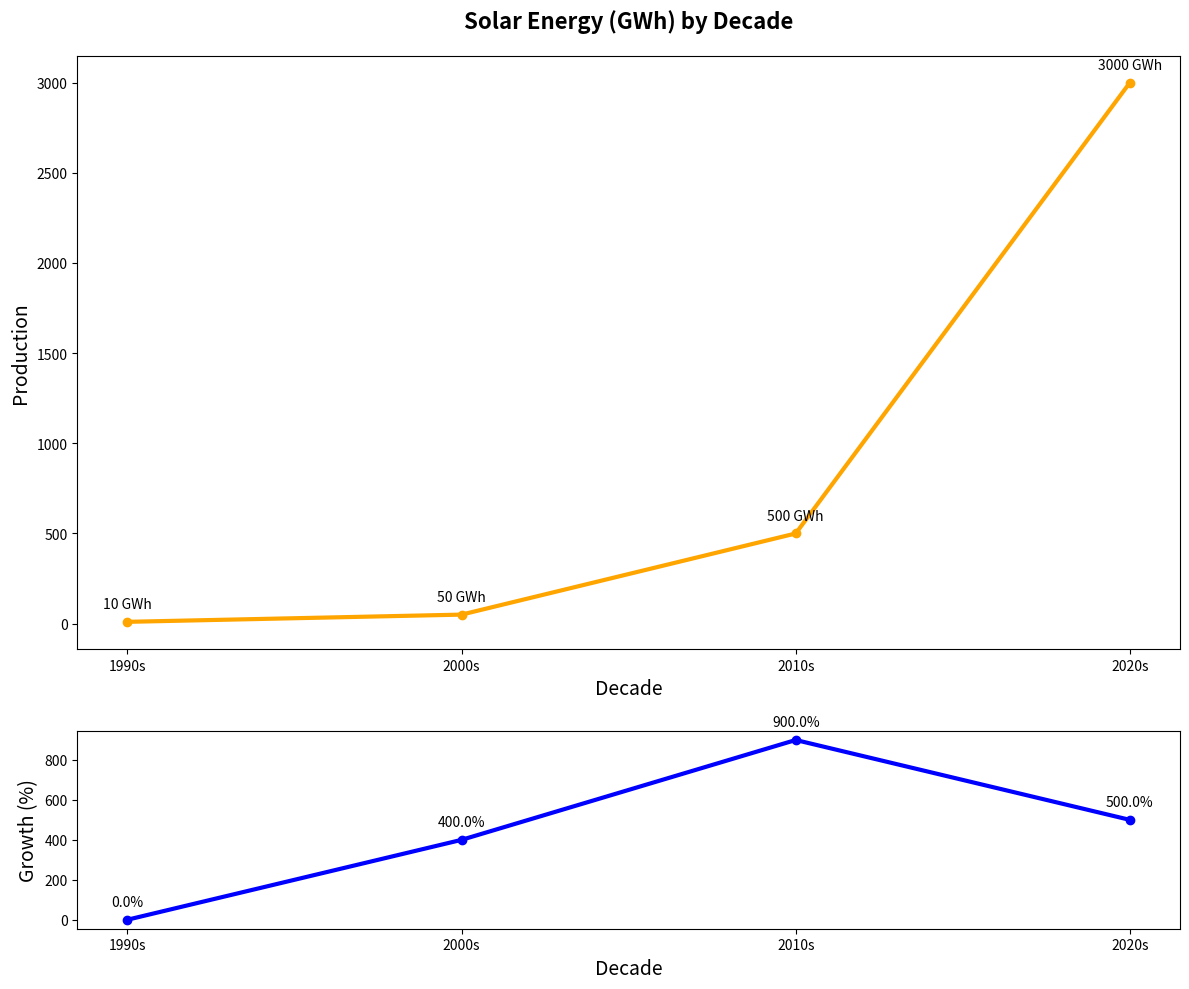

The script that saved this image:
import matplotlib.pyplot as plt
import numpy as np

decades = ['1990s', '2000s', '2010s', '2020s']
solar_production = np.array([10, 50, 500, 3000])

def calculate_growth(data):
    growth = []
    for i in range(1, len(data)):
        growth.append((data[i] - data[i-1]) / data[i-1] * 100)
    growth.insert(0, 0)
    return growth

growth_rates = calculate_growth(solar_production)

fig, axs = plt.subplots(2, 1, figsize=(12, 10), gridspec_kw={'height_ratios': [3, 1]})

# Primary plot: Solar Energy Production Over Decades
axs[0].plot(decades, solar_production, marker='o', linestyle='-', linewidth=3, color='orange')

# Shortened titles and labels
axs[0].set_title("Solar Energy (GWh) by Decade", fontsize=16, fontweight='bold', pad=20)
axs[0].set_xlabel("Decade", fontsize=14)
axs[0].set_ylabel("Production", fontsize=14)

# Annotations for each data point
for i, value in enumerate(solar_production):
    axs[0].annotate(f'{value} GWh', (decades[i], solar_production[i]),
                    textcoords="offset points", xytext=(0, 10), ha='center')

# Secondary plot: Percentage Growth of Solar Energy Production
axs[1].plot(decades, growth_rates, marker='o', linestyle='-', linewidth=3, color='blue')
axs[1].set_xlabel("Decade", fontsize=14)
axs[1].set_ylabel("Growth (%)", fontsize=14)

# Annotations for each growth point
for i, value in enumerate(growth_rates):
    axs[1].annotate(f'{value:.1f}%', (decades[i], growth_rates[i]), 
                    textcoords="offset points", xytext=(0, 10), ha='center')

plt.tight_layout()
plt.show()
